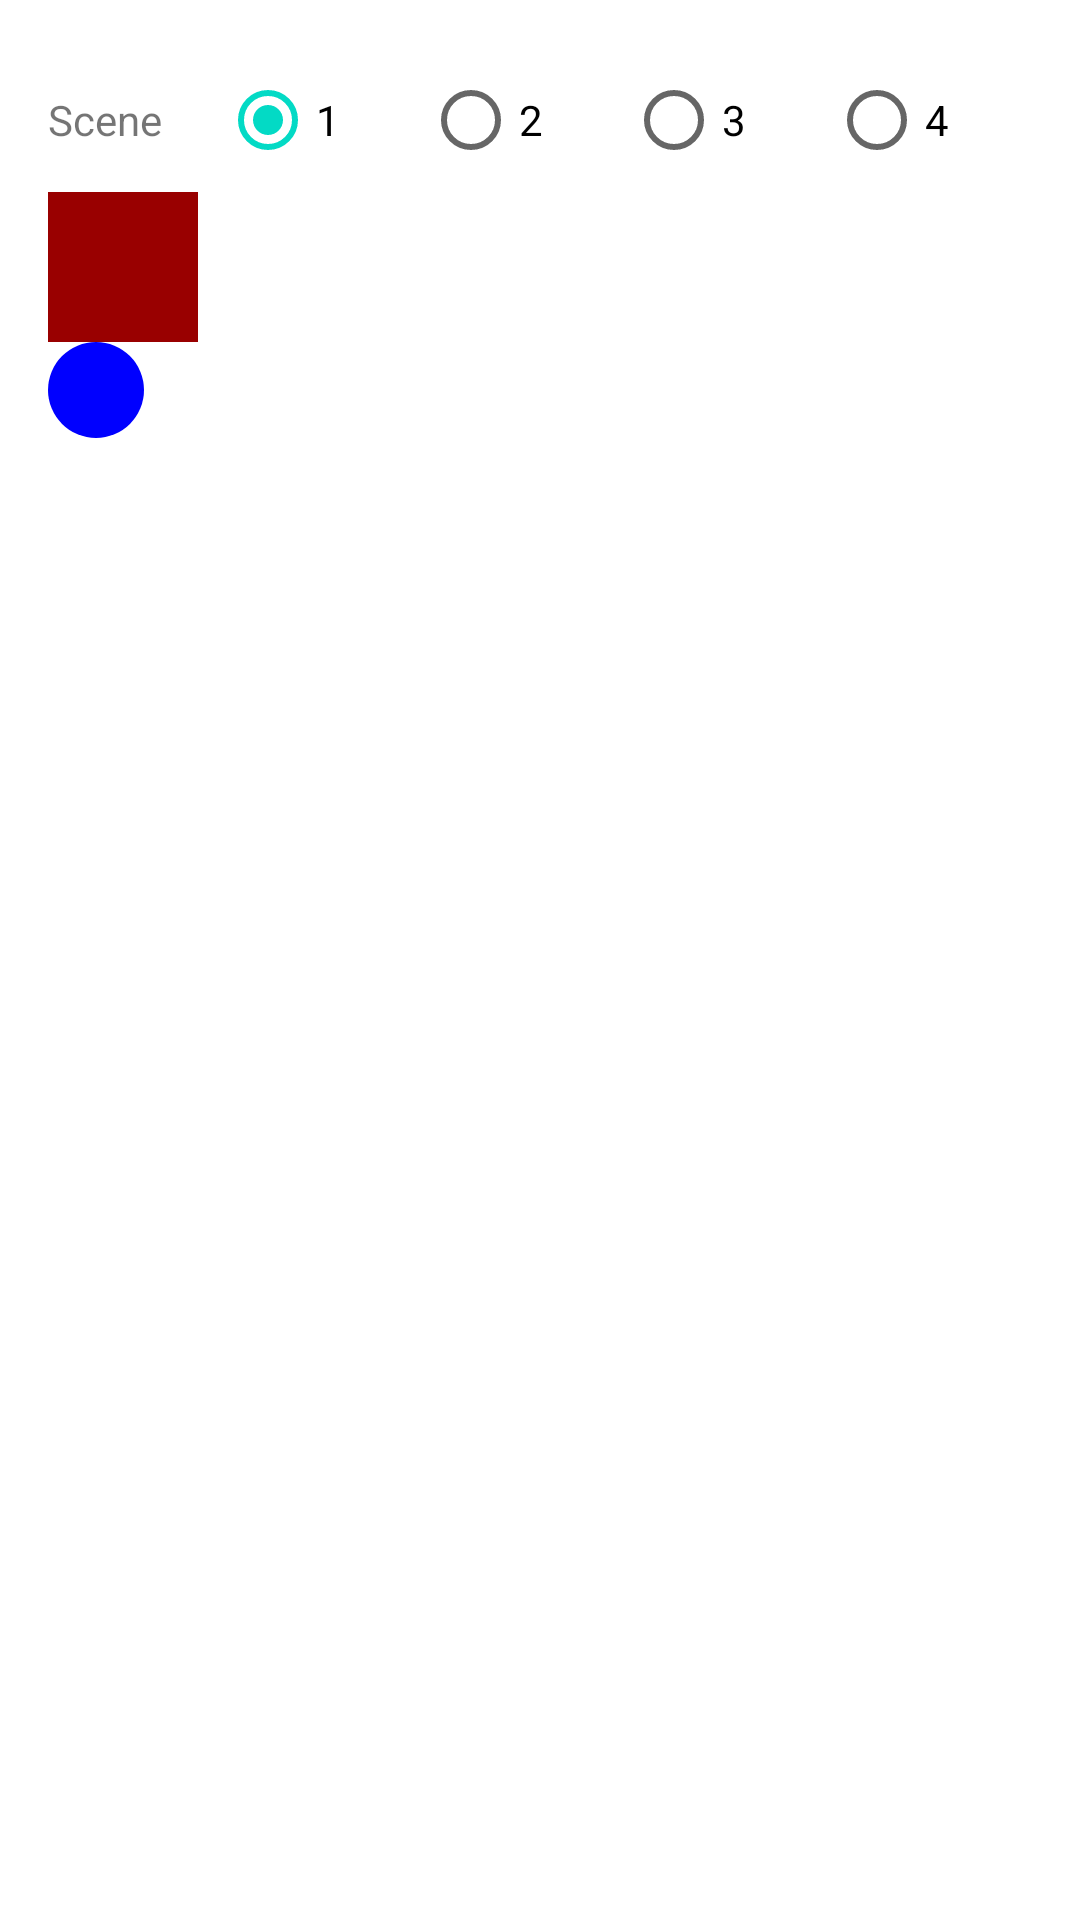

Produce the Android XML layout that renders to this screen, including the resource entries it uses.
<!-- AndroidManifest.xml: application theme AppTheme -->
<!-- res/layout/fragment_basic_transition.xml -->
<?xml version="1.0" encoding="utf-8"?>

<LinearLayout xmlns:android="http://schemas.android.com/apk/res/android"
    xmlns:tools="http://schemas.android.com/tools"
    android:layout_width="match_parent"
    android:layout_height="match_parent"
    android:orientation="vertical"
    android:paddingBottom="@dimen/activity_vertical_margin"
    android:paddingLeft="@dimen/activity_horizontal_margin"
    android:paddingRight="@dimen/activity_horizontal_margin"
    android:paddingTop="@dimen/activity_vertical_margin"
    tools:context="com.example.basictransitionkotlin.BasicTransitionFragment">

    <RadioGroup
        android:id="@+id/select_scene"
        android:layout_width="match_parent"
        android:layout_height="wrap_content"
        android:layout_gravity="center_horizontal"
        android:orientation="horizontal">

        <TextView
            android:layout_width="wrap_content"
            android:layout_height="wrap_content"
            android:layout_weight="1"
            android:text="@string/scene"/>

        <RadioButton
            android:id="@+id/select_scene_1"
            android:layout_width="wrap_content"
            android:layout_height="wrap_content"
            android:layout_weight="1"
            android:checked="true"
            android:text="@string/scene_1"/>

        <RadioButton
            android:id="@+id/select_scene_2"
            android:layout_width="wrap_content"
            android:layout_height="wrap_content"
            android:layout_weight="1"
            android:text="@string/scene_2"/>

        <RadioButton
            android:id="@+id/select_scene_3"
            android:layout_width="wrap_content"
            android:layout_height="wrap_content"
            android:layout_weight="1"
            android:text="@string/scene_3"/>

        <RadioButton
            android:id="@+id/select_scene_4"
            android:layout_width="wrap_content"
            android:layout_height="wrap_content"
            android:layout_weight="1"
            android:text="@string/scene_4"/>

    </RadioGroup>

    <FrameLayout
        android:id="@+id/scene_root"
        android:layout_width="match_parent"
        android:layout_height="0dp"
        android:layout_weight="1">

        <include layout="@layout/scene1"/>

    </FrameLayout>

</LinearLayout>
<!-- res/layout/scene1.xml (included above) -->
<?xml version="1.0" encoding="utf-8"?>

<RelativeLayout
    android:id="@+id/container"
    xmlns:android="http://schemas.android.com/apk/res/android"
    android:layout_width="match_parent"
    android:layout_height="match_parent">

    <View
        android:id="@+id/transition_square"
        android:layout_width="@dimen/square_size_normal"
        android:layout_height="@dimen/square_size_normal"
        android:background="#990000"
        android:gravity="center"/>

    <ImageView
        android:id="@+id/transition_image"
        android:layout_width="wrap_content"
        android:layout_height="wrap_content"
        android:layout_below="@id/transition_square"
        android:src="@mipmap/ic_launcher"/>

    <ImageView
        android:id="@+id/transition_oval"
        android:layout_width="32dp"
        android:layout_height="32dp"
        android:layout_below="@id/transition_image"
        android:src="@drawable/oval"/>

</RelativeLayout>
<!-- resources referenced by this layout -->
<resources>
  <dimen name="activity_horizontal_margin">16dp</dimen>
  <dimen name="activity_vertical_margin">16dp</dimen>
  <dimen name="square_size_normal">50dp</dimen>
  <!-- drawable oval (drawable) -->
  <?xml version="1.0" encoding="utf-8"?>
  
  <shape xmlns:android="http://schemas.android.com/apk/res/android"
      android:shape="oval">
      <solid android:color="#0000ff"/>
  </shape>
  <string name="scene">Scene</string>
  <string name="scene_1">1</string>
  <string name="scene_2">2</string>
  <string name="scene_3">3</string>
  <string name="scene_4">4</string>
</resources>
